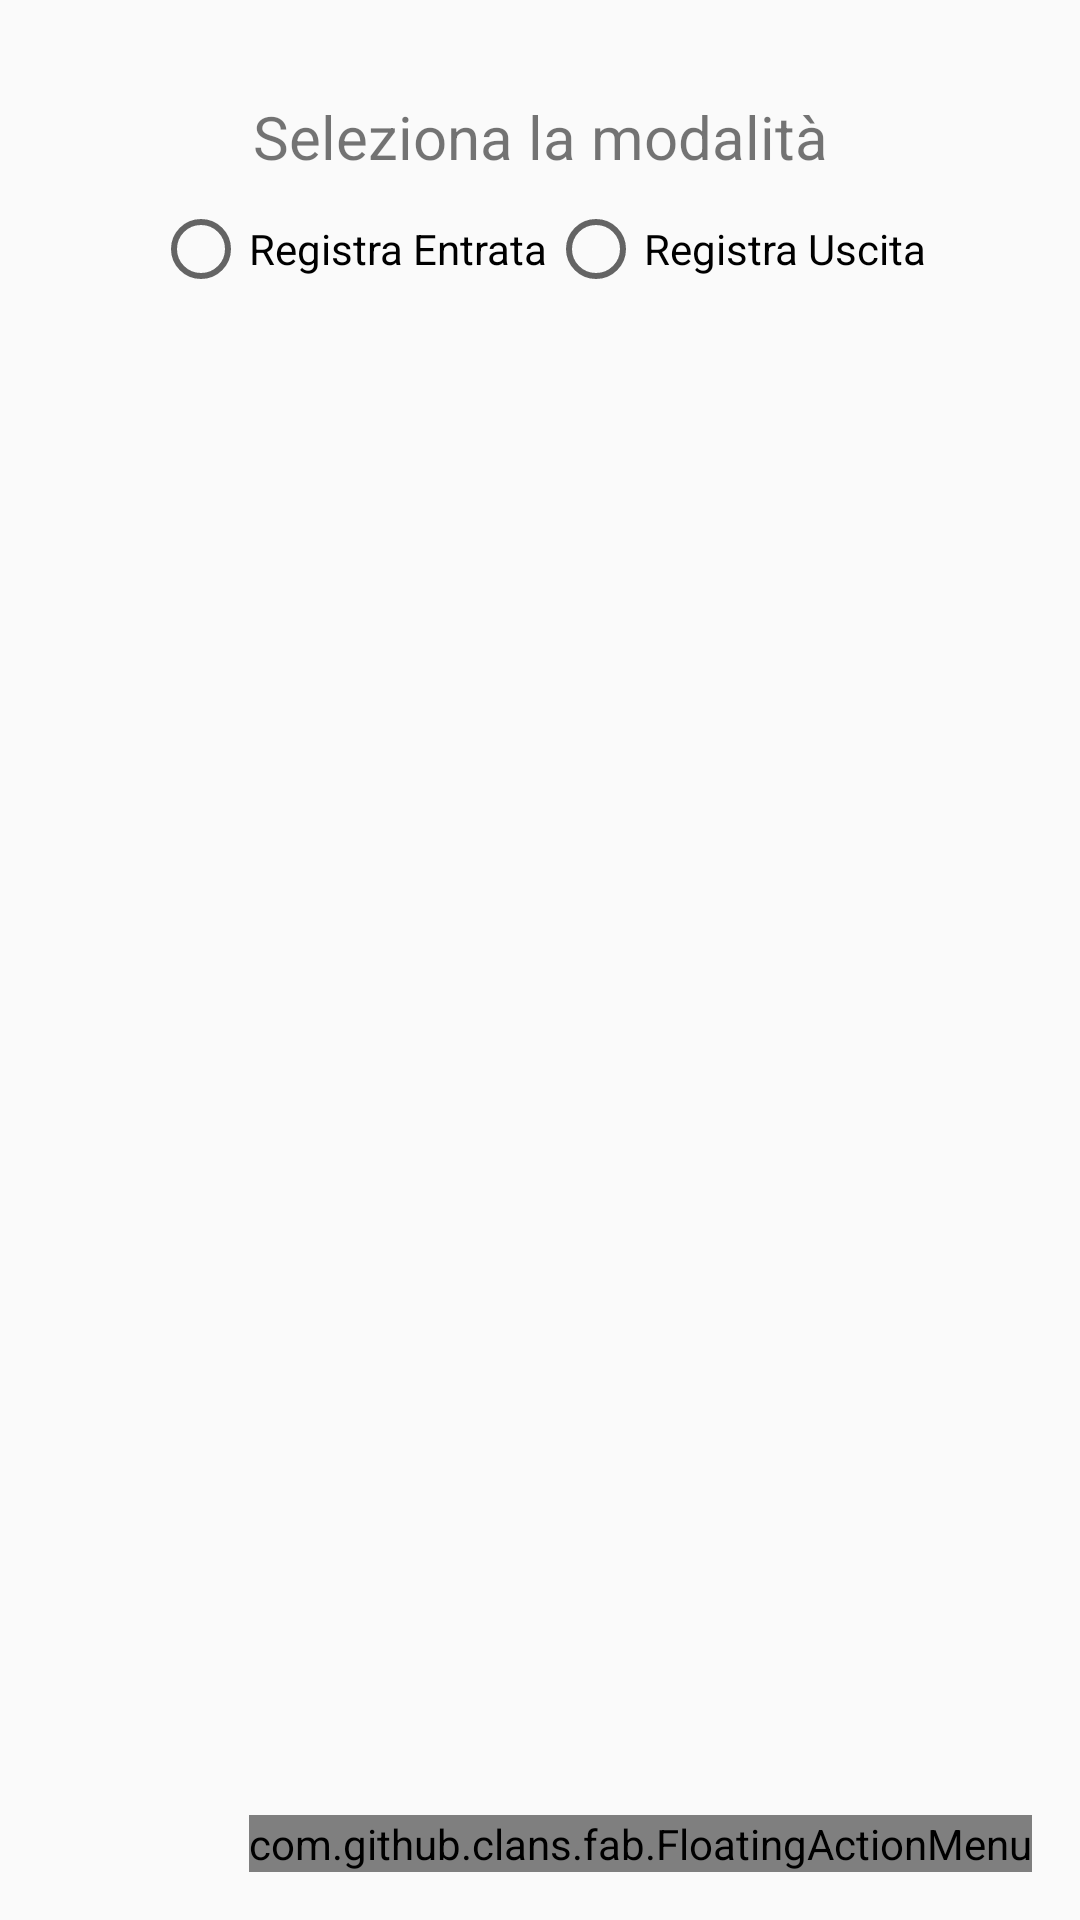

Here is an Android app screen rendered from its layout file. Give the layout XML and the strings, colors and styles it references.
<!-- AndroidManifest.xml: application theme AppTheme -->
<!-- res/layout/fragment_scanning.xml -->
<RelativeLayout xmlns:android="http://schemas.android.com/apk/res/android"
    xmlns:fab="http://schemas.android.com/apk/res-auto"
    xmlns:tools="http://schemas.android.com/tools"
    android:layout_width="match_parent"
    android:layout_height="match_parent"
    tools:context="com.cfg.appendee.ScanningFragment">


    <RelativeLayout
        android:layout_width="match_parent"
        android:layout_height="wrap_content">

        <LinearLayout
            android:id="@+id/upperLayout"
            android:layout_width="wrap_content"
            android:layout_height="wrap_content"
            android:layout_centerHorizontal="true"
            android:layout_marginTop="16dp"
            android:orientation="vertical">

            <TextView
                android:id="@+id/textViewModalita"
                android:layout_width="match_parent"
                android:layout_height="0dp"
                android:layout_gravity="left|center"
                android:layout_marginLeft="16dp"
                android:layout_marginRight="16dp"
                android:layout_marginTop="16dp"
                android:layout_weight="1"
                android:text="@string/textViewModalita"
                android:textAlignment="center"
                android:textSize="20dp" />

            <RadioGroup
                android:id="@+id/radioGroupRegistraButtons"
                android:layout_width="match_parent"
                android:layout_height="wrap_content"
                android:layout_marginLeft="16dp"
                android:layout_marginRight="16dp"
                android:layout_marginTop="8dp"
                android:orientation="horizontal">

                <RadioButton
                    android:id="@+id/inButton"
                    android:layout_width="wrap_content"
                    android:layout_height="wrap_content"
                    android:layout_marginLeft="@dimen/activity_horizontal_margin"
                    android:layout_marginRight="@dimen/activity_horizontal_margin"
                    android:layout_weight="1"
                    android:text="@string/inButton" />


                <RadioButton
                    android:id="@+id/outButton"
                    android:layout_width="wrap_content"
                    android:layout_height="wrap_content"
                    android:layout_marginLeft="@dimen/activity_horizontal_margin"
                    android:layout_marginRight="@dimen/activity_horizontal_margin"
                    android:layout_weight="1"
                    android:text="@string/outButton" />
            </RadioGroup>
        </LinearLayout>

        <LinearLayout
            android:id="@+id/textViewScanLayout"
            android:layout_width="match_parent"
            android:layout_height="wrap_content"
            android:layout_marginLeft="16dp"
            android:layout_marginRight="16dp"
            android:layout_marginTop="160dp"
            android:gravity="center"
            android:orientation="vertical">

            <TextView
                android:id="@+id/result_textView"
                android:layout_width="match_parent"
                android:layout_height="wrap_content" />
        </LinearLayout>

    </RelativeLayout>

    <com.github.clans.fab.FloatingActionMenu
        android:id="@+id/action_menu"
        android:layout_width="wrap_content"
        android:layout_height="wrap_content"
        android:layout_alignParentBottom="true"
        android:layout_alignParentRight="true"
        android:layout_gravity="right|bottom"
        android:layout_marginBottom="@dimen/abc_floating_window_z"
        android:layout_marginRight="@dimen/abc_floating_window_z"
        fab:menu_colorNormal="#285d8f"
        fab:menu_colorPressed="#024168">

        <com.github.clans.fab.FloatingActionButton
            android:id="@+id/scan_code"
            android:layout_width="wrap_content"
            android:layout_height="wrap_content"
            android:src="@drawable/ic_photo_camera_black_24dp"
            fab:fab_label="@string/scan"
            fab:fab_size="normal" />

        <com.github.clans.fab.FloatingActionButton
            android:id="@+id/export_to_excel"
            android:layout_width="wrap_content"
            android:layout_height="wrap_content"
            android:src="@drawable/ic_done_black_24dp"
            fab:fab_label="@string/export_to_file"
            fab:fab_size="normal" />

    </com.github.clans.fab.FloatingActionMenu>

</RelativeLayout>
<!-- resources referenced by this layout -->
<resources>
  <string name="export_to_file">Esporta il file</string>
  <string name="inButton">Registra Entrata</string>
  <string name="outButton">Registra Uscita</string>
  <string name="scan">Scansiona</string>
  <string name="textViewModalita">Seleziona la modalità</string>
  <style name="AppTheme" parent="Theme.AppCompat.Light.DarkActionBar">
          
          
          <item name="colorPrimary">#285d8f</item>
          
          <item name="colorPrimaryDark">#024168</item>
          
          <item name="colorAccent">#285d8f</item>
      </style>
</resources>
